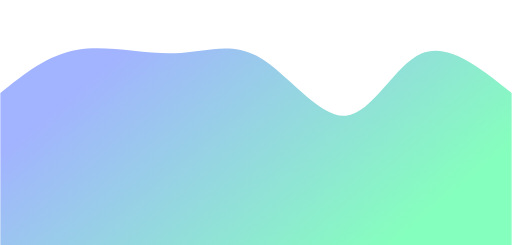
t = 0.00 s
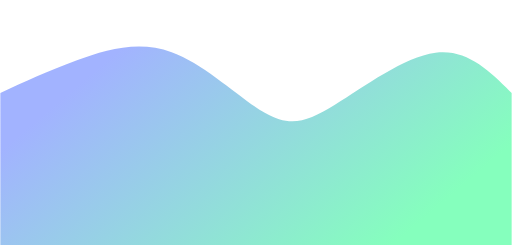
t = 1.88 s
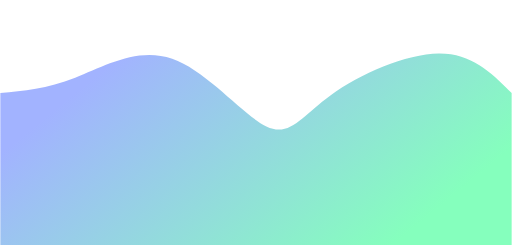
t = 3.13 s
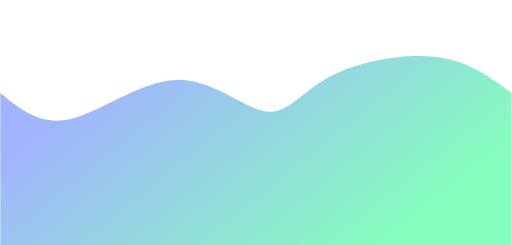
t = 5.00 s
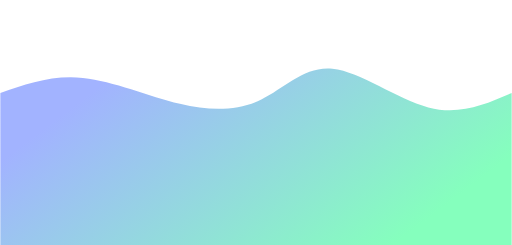
t = 6.88 s
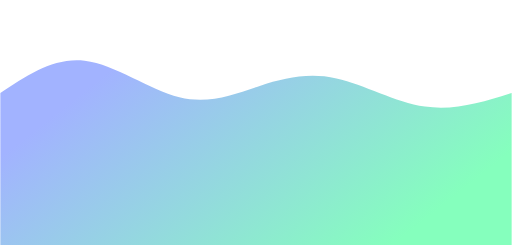
t = 8.13 s

The animated SVG that drew these frames (rendered in a browser with its animation timeline set to each time). Animation: 1 CSS @keyframes rule; one cycle of 10.00 s, repeats indefinitely.

<svg width="100%" height="100%" id="svg" viewBox="0 0 1440 690" xmlns="http://www.w3.org/2000/svg" class="transition duration-300 ease-in-out delay-150"><style>
          .path-0{
            animation:pathAnim-0 10s;
            animation-timing-function: linear;
            animation-iteration-count: infinite;
          }
          @keyframes pathAnim-0{
            0%{
              d: path("M 0,700 L 0,262 C 66.95128205128205,207.87692307692308 133.9025641025641,153.75384615384615 218,140 C 302.0974358974359,126.24615384615383 403.3410256410257,152.86153846153846 490,150 C 576.6589743589743,147.13846153846154 648.7333333333333,114.80000000000001 729,161 C 809.2666666666667,207.2 897.7256410256409,331.93846153846147 973,326 C 1048.274358974359,320.06153846153853 1110.3641025641025,183.44615384615383 1186,151 C 1261.6358974358975,118.55384615384615 1350.8179487179486,190.27692307692308 1440,262 L 1440,700 L 0,700 Z");
            }
            25%{
              d: path("M 0,700 L 0,262 C 68.14358974358973,238.33846153846153 136.28717948717946,214.67692307692306 215,180 C 293.71282051282054,145.32307692307694 382.99487179487176,99.63076923076923 480,146 C 577.0051282051282,192.36923076923077 681.7333333333333,330.79999999999995 750,370 C 818.2666666666667,409.20000000000005 850.071794871795,349.1692307692308 932,285 C 1013.928205128205,220.83076923076922 1145.9794871794873,152.52307692307693 1239,148 C 1332.0205128205127,143.47692307692307 1386.0102564102563,202.73846153846154 1440,262 L 1440,700 L 0,700 Z");
            }
            50%{
              d: path("M 0,700 L 0,262 C 56.64358974358976,308.6333333333333 113.28717948717951,355.2666666666667 198,335 C 282.7128205128205,314.7333333333333 395.49487179487164,227.56666666666663 496,225 C 596.5051282051284,222.43333333333337 684.7333333333333,304.46666666666664 747,314 C 809.2666666666667,323.53333333333336 845.5717948717947,260.56666666666666 926,217 C 1006.4282051282053,173.43333333333334 1130.9794871794873,149.26666666666668 1224,160 C 1317.0205128205127,170.73333333333332 1378.5102564102563,216.36666666666667 1440,262 L 1440,700 L 0,700 Z");
            }
            75%{
              d: path("M 0,700 L 0,262 C 78.62564102564102,212.25641025641028 157.25128205128203,162.51282051282053 244,181 C 330.74871794871797,199.48717948717947 425.6205128205129,286.20512820512823 509,315 C 592.3794871794871,343.79487179487177 664.2666666666667,314.6666666666667 731,269 C 797.7333333333333,223.33333333333331 859.3128205128205,161.1282051282051 938,186 C 1016.6871794871795,210.8717948717949 1112.4820512820513,322.8205128205128 1199,350 C 1285.5179487179487,377.1794871794872 1362.7589743589742,319.5897435897436 1440,262 L 1440,700 L 0,700 Z");
            }
            100%{
              d: path("M 0,700 L 0,262 C 66.95128205128205,207.87692307692308 133.9025641025641,153.75384615384615 218,140 C 302.0974358974359,126.24615384615383 403.3410256410257,152.86153846153846 490,150 C 576.6589743589743,147.13846153846154 648.7333333333333,114.80000000000001 729,161 C 809.2666666666667,207.2 897.7256410256409,331.93846153846147 973,326 C 1048.274358974359,320.06153846153853 1110.3641025641025,183.44615384615383 1186,151 C 1261.6358974358975,118.55384615384615 1350.8179487179486,190.27692307692308 1440,262 L 1440,700 L 0,700 Z");
            }
          }</style><defs><linearGradient id="gradient" x1="5%" y1="29%" x2="95%" y2="71%"><stop offset="5%" stop-color="#a2b3ff"></stop><stop offset="95%" stop-color="#85ffbd"></stop></linearGradient></defs><path d="M 0,700 L 0,262 C 66.95128205128205,207.87692307692308 133.9025641025641,153.75384615384615 218,140 C 302.0974358974359,126.24615384615383 403.3410256410257,152.86153846153846 490,150 C 576.6589743589743,147.13846153846154 648.7333333333333,114.80000000000001 729,161 C 809.2666666666667,207.2 897.7256410256409,331.93846153846147 973,326 C 1048.274358974359,320.06153846153853 1110.3641025641025,183.44615384615383 1186,151 C 1261.6358974358975,118.55384615384615 1350.8179487179486,190.27692307692308 1440,262 L 1440,700 L 0,700 Z" stroke="none" stroke-width="0" fill="url(#gradient)" fill-opacity="1" class="transition-all duration-300 ease-in-out delay-150 path-0"></path></svg>
